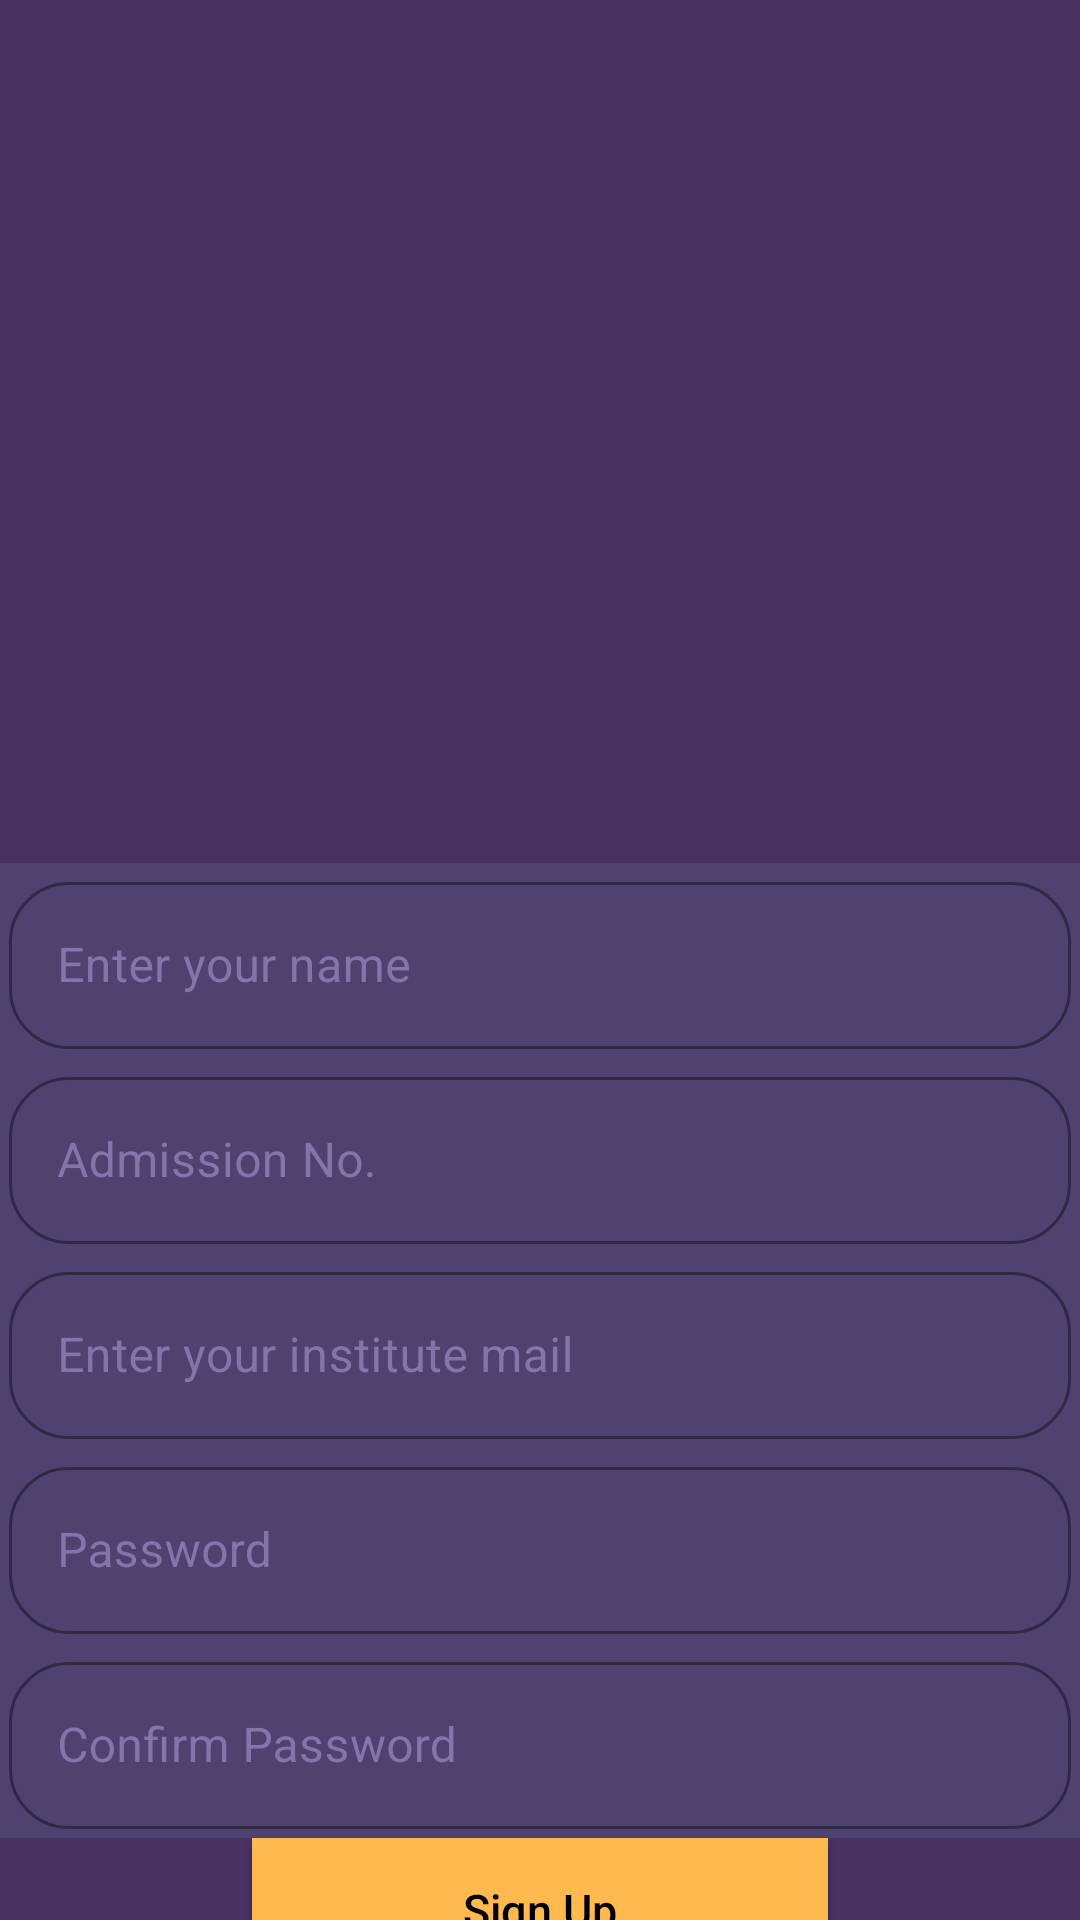

This screen was rendered from an Android layout file. Write that file and the resources it references.
<!-- AndroidManifest.xml: application theme Theme.Baker_Street -->
<!-- res/layout/layout_signup.xml -->
<?xml version="1.0" encoding="utf-8"?>
<androidx.constraintlayout.widget.ConstraintLayout xmlns:android="http://schemas.android.com/apk/res/android"
    xmlns:app="http://schemas.android.com/apk/res-auto"
    android:layout_width="match_parent"
    android:background="@color/violet"
    android:layout_height="match_parent">

    <com.google.android.material.textfield.TextInputLayout
        android:id="@+id/TILname"
        style="@style/Widget.MaterialComponents.TextInputLayout.OutlinedBox"
        android:layout_width="match_parent"
        android:layout_height="wrap_content"
        android:background="@color/lightViolet"
        android:hint="Enter your name"
        android:padding="1dp"
        android:textColorHint="@color/darkwhite"
        app:boxCornerRadiusBottomEnd="20dp"
        app:boxCornerRadiusBottomStart="20dp"
        app:boxCornerRadiusTopEnd="20dp"
        app:boxCornerRadiusTopStart="20dp"
        app:layout_constraintBottom_toBottomOf="parent"
        app:layout_constraintEnd_toEndOf="parent"
        app:layout_constraintTop_toTopOf="parent">

        <com.google.android.material.textfield.TextInputEditText
            android:id="@+id/name"
            android:layout_width="match_parent"
            android:layout_height="wrap_content"
            android:layout_margin="2dp"
            android:imeOptions="actionDone"
            android:maxLines="1" />
    </com.google.android.material.textfield.TextInputLayout>

    <com.google.android.material.textfield.TextInputLayout
        android:id="@+id/TILadmno"
        style="@style/Widget.MaterialComponents.TextInputLayout.OutlinedBox"
        android:layout_width="match_parent"
        android:layout_height="wrap_content"
        android:background="@color/lightViolet"
        android:hint="Admission No."
        android:padding="1dp"
        android:textColorHint="@color/darkwhite"
        app:boxCornerRadiusBottomEnd="20dp"
        app:boxCornerRadiusBottomStart="20dp"
        app:boxCornerRadiusTopEnd="20dp"
        app:boxCornerRadiusTopStart="20dp"
        app:layout_constraintTop_toBottomOf="@+id/TILname">

        <com.google.android.material.textfield.TextInputEditText
            android:id="@+id/admno"
            android:layout_width="match_parent"
            android:layout_height="wrap_content"
            android:layout_margin="2dp"
            android:imeOptions="actionDone"
            android:maxLines="1" />
    </com.google.android.material.textfield.TextInputLayout>

    <com.google.android.material.textfield.TextInputLayout
        android:id="@+id/TILemail"
        style="@style/Widget.MaterialComponents.TextInputLayout.OutlinedBox"
        android:layout_width="match_parent"
        android:layout_height="wrap_content"
        android:background="@color/lightViolet"
        android:hint="Enter your institute mail"
        android:padding="1dp"
        android:textColorHint="@color/darkwhite"
        app:boxCornerRadiusBottomEnd="20dp"
        app:boxCornerRadiusBottomStart="20dp"
        app:boxCornerRadiusTopEnd="20dp"
        app:boxCornerRadiusTopStart="20dp"
        app:layout_constraintTop_toBottomOf="@+id/TILadmno">

        <com.google.android.material.textfield.TextInputEditText
            android:id="@+id/email"
            android:layout_width="match_parent"
            android:layout_height="wrap_content"
            android:layout_margin="2dp"
            android:imeOptions="actionDone"
            android:inputType="textEmailAddress"
            android:maxLines="1" />
    </com.google.android.material.textfield.TextInputLayout>

    <com.google.android.material.textfield.TextInputLayout
        android:id="@+id/TILPassword"
        style="@style/Widget.MaterialComponents.TextInputLayout.OutlinedBox"
        android:layout_width="match_parent"
        android:layout_height="wrap_content"
        android:background="@color/lightViolet"
        android:hint="Password"
        android:padding="1dp"
        android:textColorHint="@color/darkwhite"
        app:boxCornerRadiusBottomEnd="20dp"
        app:boxCornerRadiusBottomStart="20dp"
        app:boxCornerRadiusTopEnd="20dp"
        app:boxCornerRadiusTopStart="20dp"
        app:layout_constraintTop_toBottomOf="@+id/TILemail">

        <com.google.android.material.textfield.TextInputEditText
            android:id="@+id/password"
            android:layout_width="match_parent"
            android:layout_height="wrap_content"
            android:layout_margin="2dp"
            android:imeOptions="actionDone"
            android:inputType="textPassword"
            android:maxLines="1" />
    </com.google.android.material.textfield.TextInputLayout>

    <com.google.android.material.textfield.TextInputLayout
        android:id="@+id/TILConfirmPassword"
        style="@style/Widget.MaterialComponents.TextInputLayout.OutlinedBox"
        android:layout_width="match_parent"
        android:layout_height="wrap_content"
        android:background="@color/lightViolet"
        android:hint="Confirm Password"
        android:padding="1dp"
        android:textColorHint="@color/darkwhite"
        app:boxCornerRadiusBottomEnd="20dp"
        app:boxCornerRadiusBottomStart="20dp"
        app:boxCornerRadiusTopEnd="20dp"
        app:boxCornerRadiusTopStart="20dp"
        app:layout_constraintTop_toBottomOf="@+id/TILPassword" >

        <com.google.android.material.textfield.TextInputEditText
            android:id="@+id/confirmPassword"
            android:layout_width="match_parent"
            android:layout_height="wrap_content"
            android:layout_margin="2dp"
            android:imeOptions="actionDone"
            android:inputType="textPassword"
            android:maxLines="1" />
    </com.google.android.material.textfield.TextInputLayout>


    <androidx.appcompat.widget.AppCompatButton
        android:id="@+id/btnSignUp"
        android:layout_width="0dp"
        android:layout_height="wrap_content"
        android:layout_marginHorizontal="20dp"
        android:background="@color/yellow"
        android:elevation="10dp"
        android:gravity="center"
        android:text="Sign Up"
        android:textAllCaps="false"
        android:textColor="@color/black"
        android:textSize="15sp"
        app:layout_constraintDimensionRatio="4"
        app:layout_constraintEnd_toEndOf="parent"
        app:layout_constraintStart_toStartOf="parent"
        app:layout_constraintTop_toBottomOf="@+id/TILConfirmPassword" />

    <TextView
        android:id="@+id/go_to_login"
        android:layout_width="wrap_content"
        android:layout_height="wrap_content"
        android:layout_marginTop="15dp"
        android:backgroundTint="#308FDC"
        android:textColor="@color/white"
        android:text="Already Registered? Login here"
        android:textSize="17sp"
        app:layout_constraintEnd_toEndOf="parent"
        app:layout_constraintStart_toStartOf="parent"
        app:layout_constraintTop_toBottomOf="@id/btnSignUp" />
</androidx.constraintlayout.widget.ConstraintLayout>
<!-- resources referenced by this layout -->
<resources>
  <color name="black">#FF000000</color>
  <color name="darkwhite">#FF8375AA</color>
  <color name="lightViolet">#4e426f</color>
  <color name="violet">#473262</color>
  <color name="white">#FFFFFFFF</color>
  <color name="yellow">#FFBA4F</color>
  <style name="Theme.Baker_Street" parent="Theme.MaterialComponents.DayNight.NoActionBar">
          
          <item name="colorPrimary">@color/purple_500</item>
          <item name="colorPrimaryVariant">@color/purple_700</item>
          <item name="colorOnPrimary">@color/white</item>
          
          <item name="colorSecondary">@color/teal_200</item>
          <item name="colorSecondaryVariant">@color/teal_700</item>
          <item name="colorOnSecondary">@color/black</item>
          
          <item name="android:statusBarColor" tools:targetApi="l">@color/yellow</item>
          
      </style>
  <color name="purple_500">#FF6200EE</color>
  <color name="purple_700">#FF3700B3</color>
  <color name="teal_200">#FF03DAC5</color>
  <color name="teal_700">#FF018786</color>
</resources>
